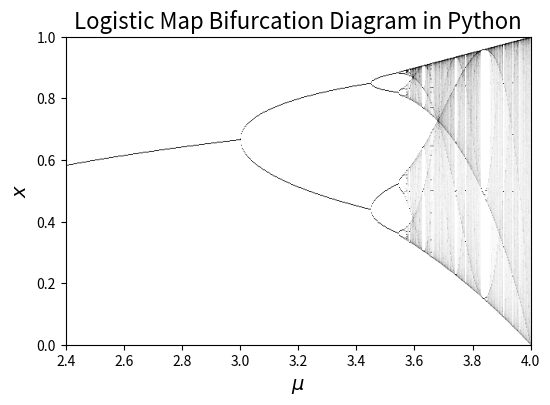

The matplotlib source for this figure:
import numpy as np
import matplotlib.pyplot as plt

mu_min = 2.4    
mu_max = 4 

n_mu = 500 # mu pixels
n_x = 400 # x pixels

mu_edges = np.linspace(mu_min , mu_max, n_mu+1)
mu=(mu_edges[0:n_mu]+mu_edges[1:n_mu+1])/2

# edges of x-pixels
x_edges=np.linspace(0, 1, n_x + 1)

# transient iterations
n_trans = 20000
# number of x-values per mu value
n_data = 10000
# for constructing the figure
x_data= np.zeros((n_data, n_mu)) 

# initial condition

x_0 = 0.5

# for-loop

for i in range(n_mu):
    x = x_0
    
    for j in range(n_trans):
        x = mu[i] * x * (1 - x)
        
    
    for j in range(n_data):
        x = mu[i] * x * (1 - x)
        x_data[j, i] = x
        


# binning the data 

x_histogram = np.zeros((n_x, n_mu))

for i in range(n_mu):
    hist, a = np.histogram(x_data[:, i], bins=x_edges)
    hist = 255 * hist / np.max(hist)
    x_histogram[:, i] = hist


# Plotting the logistic map

plt.figure(figsize=(6, 4))
plt.imshow(x_histogram, extent=[mu_edges[0], mu_edges[-1], x_edges[0], x_edges[-1]], 
           aspect='auto', origin='lower', cmap='gray_r', vmin=0, vmax=255)
plt.xlabel(r'$\mu$', fontsize=14)
plt.ylabel(r'$x$', fontsize=14)
plt.title('Logistic Map Bifurcation Diagram in Python', fontsize=16)
plt.show()